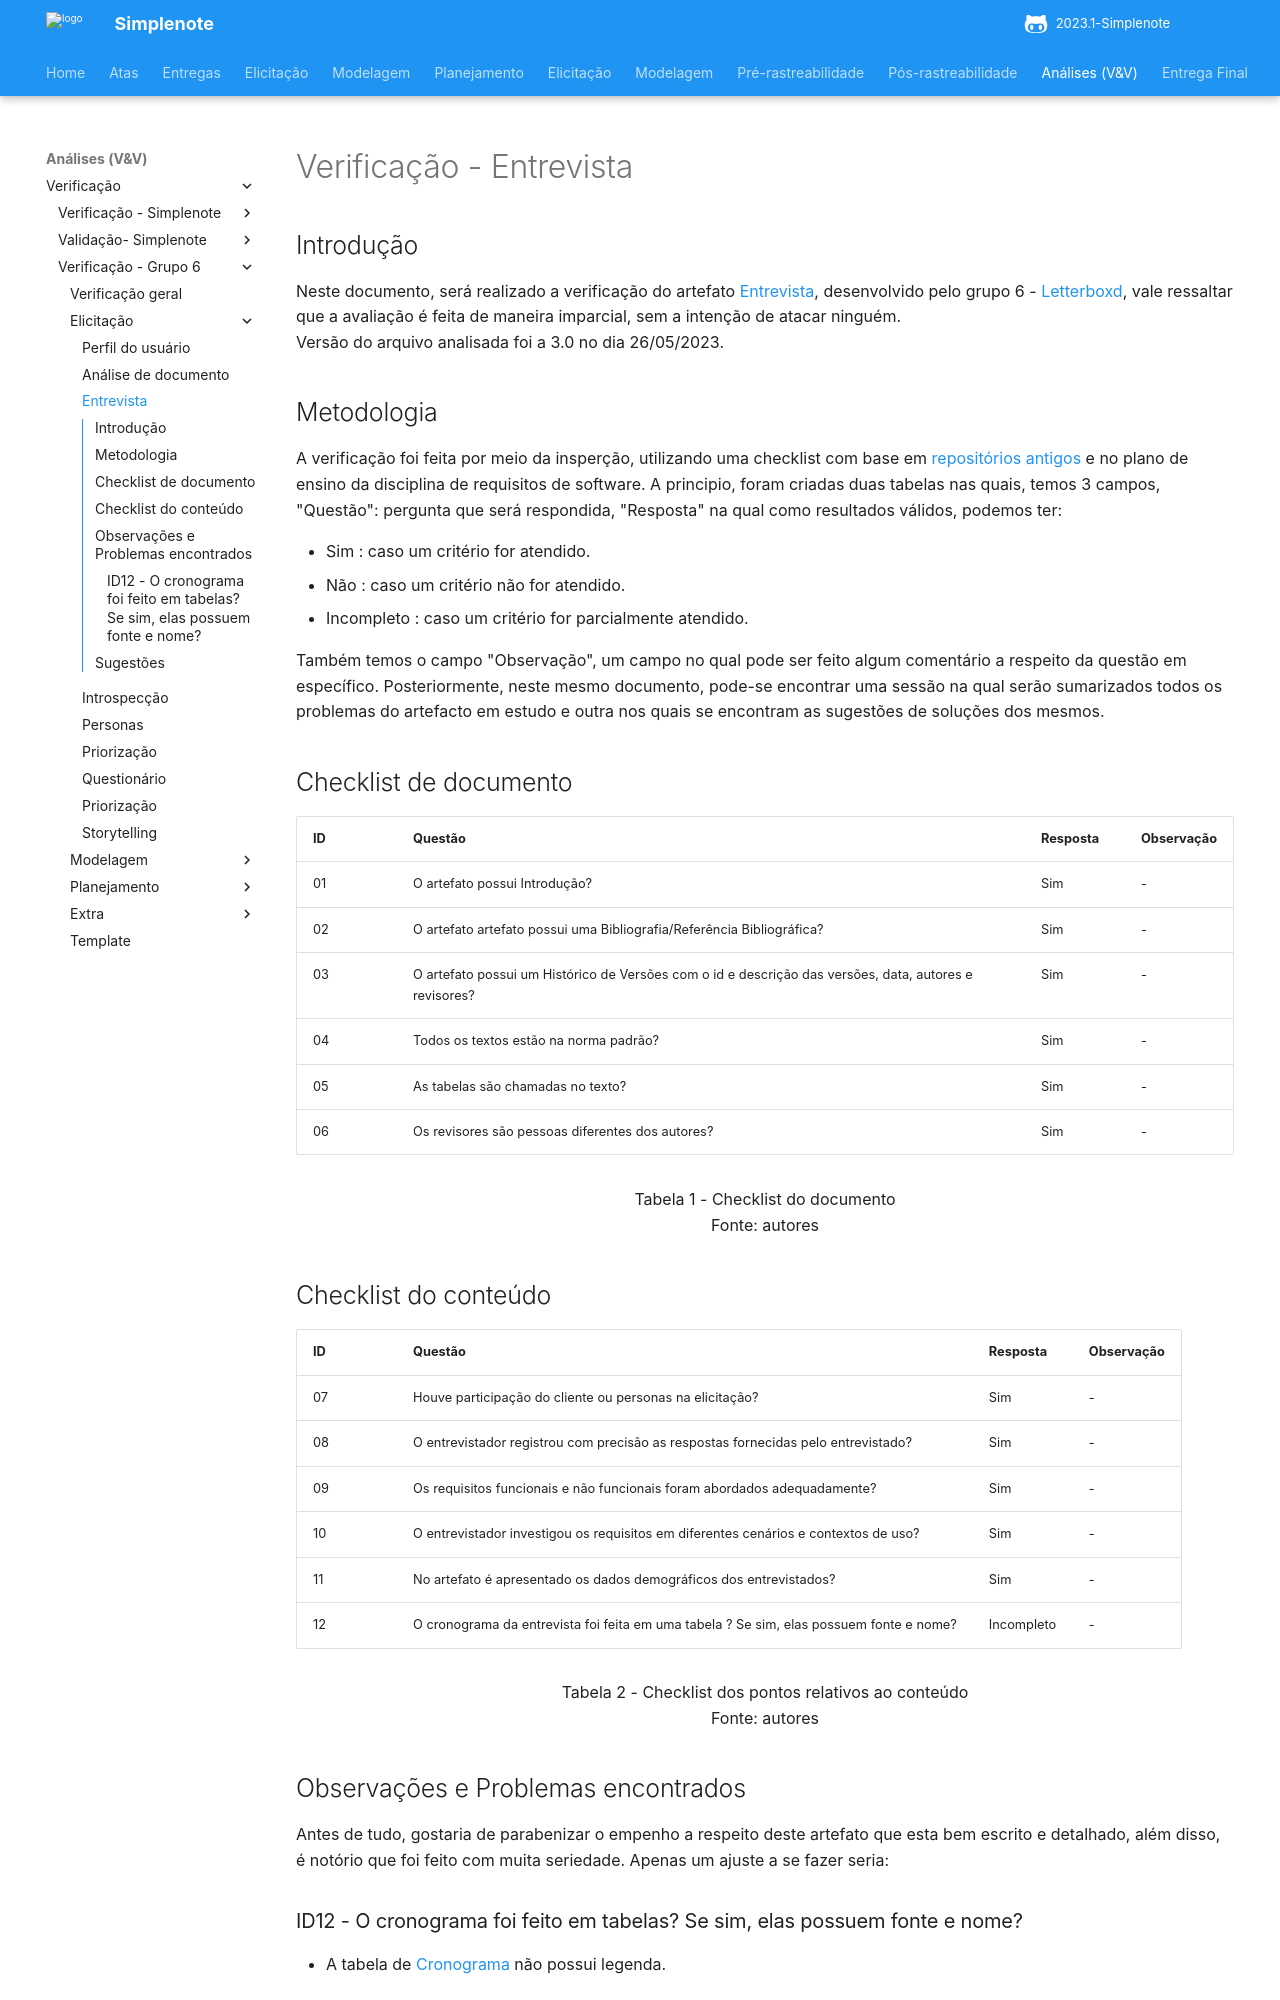

repository: ananorberto/2023.1-Simplenote · page: analise/verificacao/verificacao-grupo6/elicitacao/entrevista/index.html · generator: mkdocs

# Verificação - Entrevista

## Introdução

Neste documento, será realizado a verificação do artefato [Entrevista](https://requisitos-de-software.github.io/2023.1-Letterboxd/Elicita%C3%A7%C3%A3o/entrevista/), desenvolvido pelo grupo 6 - [Letterboxd](https://github.com/Requisitos-de-Software/2023.1-Letterboxd/tree/master), vale ressaltar que a avaliação é feita de maneira imparcial, sem a intenção de atacar ninguém. 
<br> Versão do arquivo analisada foi a 3.0 no dia 26/05/2023.

## Metodologia

A verificação foi feita por meio da insperção, utilizando uma checklist com base em [repositórios antigos](https://github.com/Requisitos-de-Software) e no plano de ensino da disciplina de requisitos de software. A principio, foram criadas duas tabelas nas quais, temos 3 campos, "Questão": pergunta que será respondida, "Resposta" na qual como resultados válidos, podemos ter:

- Sim : caso um critério for atendido.
- Não : caso um critério não for atendido.
- Incompleto : caso um critério for parcialmente atendido.

Também temos o campo "Observação", um campo no qual pode ser feito algum comentário a respeito da questão em específico. Posteriormente, neste mesmo documento, pode-se encontrar uma sessão na qual serão sumarizados todos os problemas do artefacto em estudo e outra nos quais se encontram as sugestões de soluções dos mesmos.

## Checklist de documento


| ID  | Questão                                                                                                | Resposta   | Observação |
| --- | ------------------------------------------------------------------------------------------------------ | ---------- | ---------- |
| 01  | O artefato possui Introdução?                                                                          | Sim        | -          |
| 02  | O artefato artefato possui uma Bibliografia/Referência Bibliográfica?                                  | Sim        | -          |
| 03  | O artefato possui um Histórico de Versões com o id e descrição das versões, data, autores e revisores? | Sim        | -          |
| 04  | Todos os textos estão na norma padrão?                                                                 | Sim        | -          |
| 05  | As tabelas são chamadas no texto?                                                                      | Sim        | -          |
| 06  | Os revisores são pessoas diferentes dos autores?                                                       | Sim        | -          |

<p align="center"> Tabela 1 - Checklist do documento <br> Fonte: autores </p>

## Checklist do conteúdo

| ID  | Questão                                                                             | Resposta | Observação |
| --- | ----------------------------------------------------------------------------------- | -------- | ---------- |
| 07  | Houve participação do cliente ou personas na elicitação?                            | Sim      | -          |
| 08  | O entrevistador registrou com precisão as respostas fornecidas pelo entrevistado?   | Sim      | -          |
| 09  | Os requisitos funcionais e não funcionais foram abordados adequadamente?            | Sim      | -          |
| 10  | O entrevistador investigou os requisitos em diferentes cenários e contextos de uso? | Sim      | -          |
| 11  | No artefato é apresentado os dados demográficos dos entrevistados?                  | Sim      | -          |
| 12  | O cronograma da entrevista foi feita em uma tabela ? Se sim, elas possuem fonte e nome?|Incompleto| -       |

<p align="center"> Tabela 2 - Checklist dos pontos relativos ao conteúdo <br> Fonte: autores </p>
